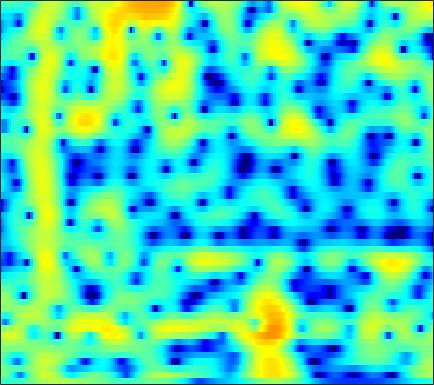

Data behind this chart, as committed beside it:
-3.5578, -3.4918, -3.4629, -3.4898, -3.5284, -3.5799, -3.5918, -3.551, -3.402, -3.1261, -2.7278, -2.3593, -1.8026, -1.2157, -0.77371, -0.2087, 0.31619, 0.67284, 1.0918, 1.4417, 1.7191, 1.8812, 2.0378, 2.1316
-0.06119, -0.3649, -0.9594, -1.809, -2.65, -4.112, -6.072, -7.931, -10.71, -11.84, -9.498, -7.132, -4.409, -2.269, -0.9797, 0.4079, 1.48, 2.107, 2.739, 3.155, 3.372, 3.406, 3.286, 2.974
-0.2664, -0.4612, -0.7922, -1.174, -1.472, -1.849, -2.154, -2.297, -2.342, -2.187, -1.83, -1.445, -0.8118, -0.1066, 0.4289, 1.109, 1.706, 2.077, 2.447, 2.657, 2.693, 2.594, 2.285, 1.759
-1.335, -1.897, -2.905, -4.255, -5.534, -7.649, -10.12, -11.66, -11.52, -9.154, -6.523, -4.801, -2.869, -1.287, -0.2922, 0.8134, 1.695, 2.221, 2.756, 3.11, 3.291, 3.318, 3.206, 2.936
-1.301, -1.613, -2.193, -2.951, -3.599, -4.497, -5.245, -5.566, -5.489, -4.851, -3.848, -3.018, -1.921, -0.9194, -0.2528, 0.5065, 1.126, 1.506, 1.902, 2.179, 2.345, 2.402, 2.389, 2.28
-0.3364, -0.2677, -0.2404, -0.2707, -0.3136, -0.3871, -0.4463, -0.4748, -0.4809, -0.4391, -0.338, -0.2346, -0.07272, 0.09726, 0.2133, 0.3584, 0.477, 0.5407, 0.5992, 0.6185, 0.5933, 0.5462, 0.4529, 0.3266
1.121, 1.441, 1.768, 1.985, 2.077, 2.102, 2.026, 1.905, 1.673, 1.375, 1.019, 0.7283, 0.3224, -0.05831, -0.3085, -0.5692, -0.7533, -0.852, -0.9786, -1.144, -1.401, -1.667, -2.103, -2.586
2.538, 3.014, 3.498, 3.814, 3.942, 3.963, 3.818, 3.587, 3.094, 2.332, 1.242, 0.1677, -1.636, -3.823, -5.476, -6.687, -5.989, -4.852, -3.496, -2.641, -2.394, -2.625, -3.557, -5.452
0.2738, 0.4993, 0.8149, 1.197, 1.531, 1.97, 2.308, 2.427, 2.354, 1.936, 1.139, 0.2674, -1.286, -3.24, -4.651, -5.521, -4.72, -3.586, -2.206, -1.194, -0.6188, -0.4523, -0.5437, -0.9107
-7.342, -9.892, -12.2, -9.36, -6.481, -3.485, -1.386, -0.2785, 0.726, 1.318, 1.624, 1.705, 1.651, 1.503, 1.378, 1.252, 1.194, 1.176, 1.155, 1.094, 0.9479, 0.7694, 0.4543, 0.1127
-3.833, -4.58, -5.021, -4.466, -3.51, -2.024, -0.6884, 0.1307, 1.014, 1.688, 2.192, 2.461, 2.699, 2.829, 2.862, 2.833, 2.706, 2.548, 2.214, 1.706, 0.9796, 0.2751, -0.88, -2.328
0.6015, 0.4187, 0.2293, 0.1648, 0.1955, 0.2889, 0.3971, 0.4931, 0.6522, 0.843, 1.046, 1.211, 1.453, 1.718, 1.899, 2.071, 2.14, 2.098, 1.896, 1.478, 0.8054, 0.1002, -1.164, -2.86
1.788, 1.564, 1.219, 0.801, 0.4065, -0.2301, -0.9705, -1.567, -2.385, -3.077, -3.392, -3.236, -2.54, -1.555, -0.7752, 0.182, 0.9523, 1.383, 1.744, 1.889, 1.828, 1.636, 1.205, 0.6588
1.191, 0.9678, 0.5489, -0.07699, -0.6967, -1.759, -3.199, -4.67, -7.491, -12.23, -24.99, -20.56, -10.54, -6.019, -3.795, -1.628, -0.06401, 0.8206, 1.697, 2.281, 2.621, 2.747, 2.766, 2.633
-0.9821, -1.057, -1.292, -1.653, -1.991, -2.57, -3.32, -3.97, -4.845, -5.586, -5.899, -5.652, -4.714, -3.407, -2.362, -1.048, 0.09775, 0.8264, 1.627, 2.222, 2.615, 2.798, 2.909, 2.848
-3.849, -3.713, -3.577, -3.47, -3.44, -3.46, -3.492, -3.491, -3.451, -3.33, -3.053, -2.717, -2.139, -1.438, -0.8498, -0.04311, 0.7417, 1.28, 1.899, 2.391, 2.738, 2.883, 2.924, 2.808
-7.244, -6.835, -6.283, -5.814, -5.538, -5.194, -4.844, -4.601, -4.296, -3.936, -3.47, -3.054, -2.377, -1.544, -0.8545, 0.1052, 1.042, 1.693, 2.437, 3.008, 3.392, 3.542, 3.533, 3.318
-11.6, -10.73, -9.861, -9.28, -8.876, -8.243, -7.642, -7.303, -7.026, -6.902, -6.891, -6.808, -6.173, -4.671, -3.2, -1.176, 0.6551, 1.821, 3.068, 3.961, 4.496, 4.679, 4.643, 4.272
-14.39, -14.12, -14.95, -16.46, -16.81, -15.08, -12.54, -11.03, -9.825, -9.895, -11.74, -15.08, -25.39, -12.16, -6.912, -2.456, 0.5753, 2.241, 3.87, 4.951, 5.536, 5.677, 5.504, 4.883
-12.05, -12.79, -14.23, -15.96, -16.85, -15.05, -12.17, -10.29, -8.306, -7.052, -6.148, -5.499, -4.479, -2.971, -1.617, 0.2303, 1.911, 2.986, 4.104, 4.847, 5.229, 5.26, 4.941, 4.227
-9.478, -9.539, -9.484, -9.345, -9.01, -8.301, -7.402, -6.585, -5.489, -4.42, -3.356, -2.594, -1.57, -0.5317, 0.2308, 1.219, 2.11, 2.686, 3.307, 3.716, 3.895, 3.871, 3.605, 3.091
-8.975, -8.627, -8.124, -7.54, -6.992, -6.252, -5.444, -4.79, -3.936, -3.059, -2.191, -1.568, -0.7412, 0.05048, 0.6059, 1.297, 1.909, 2.293, 2.698, 2.966, 3.064, 3.033, 2.857, 2.505
-10.29, -9.481, -8.405, -7.302, -6.529, -5.57, -4.634, -3.991, -3.179, -2.392, -1.665, -1.127, -0.4276, 0.2328, 0.7151, 1.317, 1.859, 2.215, 2.591, 2.845, 2.958, 2.937, 2.779, 2.457
-12.99, -11.13, -9.055, -7.349, -6.319, -5.12, -4.134, -3.524, -2.812, -2.228, -1.706, -1.319, -0.7921, -0.1979, 0.3011, 1.007, 1.709, 2.204, 2.772, 3.182, 3.417, 3.456, 3.301, 2.936
-11.79, -10.12, -8.169, -6.551, -5.564, -4.431, -3.628, -3.202, -2.872, -2.862, -3.05, -3.269, -3.427, -3.029, -2.292, -0.8895, 0.6409, 1.688, 2.854, 3.702, 4.215, 4.391, 4.32, 3.932
-9.79, -9.079, -7.796, -6.519, -5.558, -4.476, -3.736, -3.405, -3.422, -4.029, -5.515, -7.582, -13.02, -23.7, -11.91, -5.066, -1.194, 0.8088, 2.712, 3.983, 4.73, 4.996, 5.011, 4.616
-16.3, -15.08, -12.15, -9.453, -7.749, -6.059, -4.803, -4.166, -3.681, -3.549, -3.793, -4.075, -4.4, -4.021, -3.114, -1.337, 0.5326, 1.773, 3.107, 4.036, 4.582, 4.731, 4.611, 4.129
-17.17, -16.06, -13.02, -10.35, -8.762, -7.131, -5.803, -5.005, -4.056, -3.257, -2.502, -1.953, -1.179, -0.3241, 0.3649, 1.329, 2.27, 2.904, 3.596, 4.058, 4.249, 4.209, 3.868, 3.232
-8.641, -8.783, -8.752, -8.46, -8.207, -7.787, -7.231, -6.711, -5.758, -4.634, -3.329, -2.349, -1.04, 0.1849, 1.03, 2.04, 2.877, 3.384, 3.871, 4.134, 4.135, 3.971, 3.505, 2.76
-6.112, -6.681, -7.551, -8.546, -9.481, -10.85, -12.32, -12.76, -11.54, -8.857, -6.015, -4.116, -1.92, -0.1192, 1.023, 2.273, 3.233, 3.771, 4.248, 4.452, 4.387, 4.151, 3.612, 2.78
-5.623, -6.37, -7.485, -8.95, -10.27, -12.76, -16.22, -19.03, -16.54, -11.26, -7.168, -4.771, -2.166, -0.1076, 1.158, 2.505, 3.518, 4.066, 4.532, 4.694, 4.572, 4.284, 3.647, 2.723
-6.551, -7.14, -8.096, -9.05, -9.746, -10.36, -10.47, -10.03, -8.801, -6.944, -4.845, -3.247, -1.287, 0.4412, 1.539, 2.746, 3.646, 4.127, 4.508, 4.601, 4.397, 4.062, 3.352, 2.356
-8.081, -8.73, -10.09, -11.87, -13.39, -14.51, -13.48, -11.51, -8.708, -6.067, -3.774, -2.219, -0.4246, 1.109, 2.06, 3.099, 3.85, 4.232, 4.495, 4.491, 4.203, 3.818, 3.062, 2.042
-8.251, -8.808, -10.09, -12.38, -14.78, -18.21, -15.63, -11.93, -8.032, -5.034, -2.691, -1.226, 0.4099, 1.747, 2.558, 3.409, 4.002, 4.274, 4.415, 4.293, 3.917, 3.464, 2.64, 1.579
-6.231, -6.205, -6.383, -6.615, -6.759, -6.564, -5.905, -5.065, -3.727, -2.286, -0.9003, 0.0554, 1.198, 2.158, 2.764, 3.391, 3.811, 3.981, 4.004, 3.774, 3.298, 2.757, 1.819, 0.6077
-3.692, -3.549, -3.441, -3.29, -3.146, -2.835, -2.392, -1.989, -1.34, -0.6365, 0.1243, 0.6875, 1.431, 2.108, 2.567, 3.075, 3.428, 3.572, 3.567, 3.32, 2.792, 2.198, 1.12, -0.3328
-2.128, -2.185, -2.146, -2.047, -1.884, -1.679, -1.411, -1.226, -0.9511, -0.6702, -0.3297, -0.006911, 0.5295, 1.194, 1.722, 2.41, 2.989, 3.301, 3.509, 3.446, 3.061, 2.567, 1.558, 0.1667
-3.032, -3.401, -3.489, -3.234, -2.92, -2.507, -2.256, -2.199, -2.409, -2.851, -3.446, -3.699, -3.391, -2.135, -0.8899, 0.7711, 2.151, 2.938, 3.645, 3.953, 3.901, 3.628, 2.988, 2.065
-9.35, -11.46, -11.09, -8.199, -6.449, -4.74, -3.885, -3.703, -4.175, -5.68, -8.889, -14.09, -24.06, -8.824, -4.474, -0.8358, 1.509, 2.724, 3.781, 4.316, 4.42, 4.232, 3.733, 2.964
-9.279, -11.36, -10.97, -8.444, -6.79, -5.032, -3.95, -3.476, -3.222, -3.375, -3.68, -3.761, -3.275, -1.867, -0.5123, 1.253, 2.726, 3.564, 4.289, 4.594, 4.46, 4.072, 3.181, 1.821
-5.167, -5.605, -5.895, -5.729, -5.422, -4.836, -4.143, -3.653, -2.939, -2.224, -1.49, -0.8661, 0.03106, 1.003, 1.76, 2.698, 3.499, 3.944, 4.295, 4.318, 3.945, 3.405, 2.223, 0.4336
-6.386, -6.84, -7.391, -7.788, -7.866, -7.797, -7.271, -6.614, -5.47, -4.097, -2.699, -1.678, -0.3692, 0.8, 1.591, 2.491, 3.181, 3.551, 3.829, 3.824, 3.543, 3.139, 2.347, 1.301
-9.665, -10.41, -11.38, -12.67, -13.89, -15.4, -15.56, -13.82, -10.66, -7.597, -4.985, -3.318, -1.416, 0.1526, 1.132, 2.202, 3.003, 3.438, 3.785, 3.883, 3.749, 3.487, 2.977, 2.314
-14.01, -14.17, -14.7, -15.75, -17.24, -20.32, -21.58, -17.97, -12.79, -8.802, -5.655, -3.742, -1.596, 0.1688, 1.244, 2.423, 3.312, 3.794, 4.203, 4.357, 4.245, 4.003, 3.472, 2.715
-20.25, -17.64, -15.87, -14.84, -14.12, -13.35, -12.18, -10.88, -8.849, -6.635, -4.427, -2.885, -1.043, 0.5667, 1.603, 2.747, 3.631, 4.119, 4.546, 4.703, 4.58, 4.312, 3.682, 2.715
-16.65, -15.74, -14.73, -13.95, -13.35, -12.34, -11.08, -9.853, -7.982, -6.044, -4.122, -2.729, -1.051, 0.4166, 1.401, 2.496, 3.373, 3.881, 4.344, 4.553, 4.51, 4.284, 3.718, 2.828
-11.95, -12.64, -13.61, -14.93, -16.25, -16.92, -15.19, -12.93, -9.772, -7.061, -4.829, -3.395, -1.726, -0.3207, 0.6008, 1.687, 2.599, 3.169, 3.758, 4.138, 4.275, 4.2, 3.87, 3.275
-8.541, -9.352, -11.01, -13.49, -15.97, -19.44, -16.59, -13.07, -9.378, -6.731, -4.827, -3.71, -2.495, -1.455, -0.7325, 0.2791, 1.3, 2.048, 2.954, 3.674, 4.133, 4.307, 4.281, 3.948
-4.955, -5.155, -5.682, -6.202, -6.458, -6.538, -6.177, -5.68, -4.837, -4.147, -3.808, -3.806, -4.112, -4.545, -4.614, -3.72, -1.869, -0.321, 1.528, 2.968, 3.962, 4.45, 4.74, 4.625
-3.33, -3.07, -2.802, -2.623, -2.529, -2.341, -2.162, -2.093, -2.095, -2.329, -2.965, -3.901, -6.082, -10.46, -17.77, -15.13, -6.447, -2.991, 0.0533, 2.061, 3.374, 3.999, 4.419, 4.435
-4.202, -3.654, -2.949, -2.396, -2.072, -1.714, -1.436, -1.283, -1.248, -1.38, -1.703, -2.082, -2.734, -3.336, -3.504, -2.98, -1.72, -0.6008, 0.8308, 1.97, 2.747, 3.08, 3.247, 3.144
-5.834, -5.069, -4.152, -3.35, -2.801, -2.229, -1.759, -1.442, -1.088, -0.8059, -0.5799, -0.4164, -0.1848, 0.1087, 0.3718, 0.8196, 1.363, 1.786, 2.282, 2.613, 2.728, 2.65, 2.313, 1.72
-7.951, -6.864, -5.663, -4.627, -3.965, -3.25, -2.675, -2.299, -1.732, -1.107, -0.4265, 0.1076, 0.8417, 1.554, 2.069, 2.676, 3.171, 3.455, 3.661, 3.644, 3.354, 2.94, 2.046, 0.682
-11.21, -9.213, -7.436, -6.271, -5.809, -5.455, -5.341, -5.28, -4.918, -3.992, -2.584, -1.436, 0.0659, 1.401, 2.279, 3.241, 3.949, 4.307, 4.558, 4.53, 4.179, 3.669, 2.609, 1.045
-10.74, -9.36, -8.055, -7.526, -7.628, -8.525, -10.56, -13.08, -17.35, -13.63, -8.186, -5.211, -2.32, -0.1711, 1.071, 2.382, 3.355, 3.875, 4.322, 4.478, 4.344, 4.036, 3.382, 2.453
-7.708, -7.327, -6.863, -6.817, -7.006, -7.794, -9.112, -10.33, -11.19, -9.933, -7.345, -5.393, -3.15, -1.303, -0.1625, 1.103, 2.113, 2.72, 3.324, 3.69, 3.833, 3.807, 3.588, 3.161
-5.542, -5.167, -4.868, -4.709, -4.74, -4.894, -5.12, -5.25, -5.256, -4.982, -4.405, -3.831, -2.941, -1.981, -1.227, -0.2357, 0.7014, 1.354, 2.105, 2.705, 3.119, 3.313, 3.382, 3.261
-3.697, -3.147, -2.703, -2.437, -2.4, -2.452, -2.64, -2.83, -3.175, -3.549, -3.939, -4.172, -4.29, -4.059, -3.573, -2.568, -1.325, -0.3766, 0.7871, 1.773, 2.521, 2.902, 3.205, 3.293
